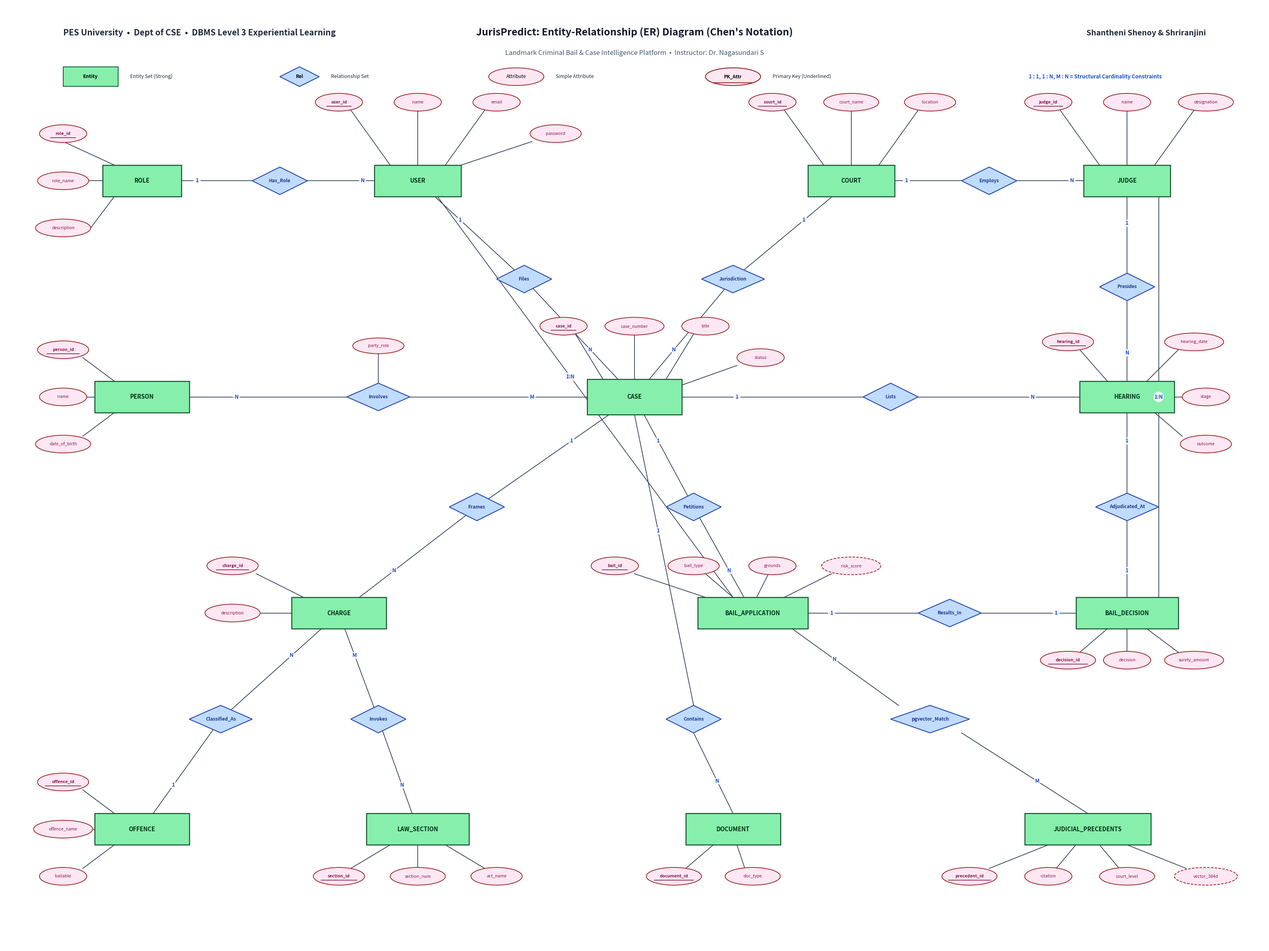

Here is the Python script that generated this plot:
import os
import sys
import tempfile
import shutil

os.environ['MPLCONFIGDIR'] = tempfile.gettempdir()
import matplotlib.pyplot as plt
import matplotlib.patches as patches
from matplotlib.patches import Polygon

def draw_chen_er_diagram():
    # Setup large canvas for Chen ER Diagram
    fig, ax = plt.subplots(figsize=(32, 24), dpi=200)
    ax.set_xlim(0, 320)
    ax.set_ylim(0, 240)
    ax.axis('off')

    # Title Banner (matching academic Chen presentation)
    ax.text(15, 232, "PES University  •  Dept of CSE  •  DBMS Level 3 Experiential Learning", fontsize=15, weight='bold', color='#1e293b')
    ax.text(160, 232, "JurisPredict: Entity-Relationship (ER) Diagram (Chen's Notation)", fontsize=18, weight='black', ha='center', color='#0f172a')
    ax.text(305, 232, "Shantheni Shenoy & Shriranjini", fontsize=14, weight='bold', ha='right', color='#1e293b')
    ax.text(160, 227, "Landmark Criminal Bail & Case Intelligence Platform  •  Instructor: Dr. Nagasundari S", fontsize=12, ha='center', color='#475569')

    # Legend
    # Entity Box
    ent_sample = patches.Rectangle((15, 219), 14, 5, linewidth=1.5, edgecolor='#166534', facecolor='#86efac', zorder=2)
    ax.add_patch(ent_sample)
    ax.text(22, 221.5, "Entity", fontsize=9, weight='bold', ha='center', va='center')
    ax.text(32, 221.5, "Entity Set (Strong)", fontsize=9, color='#1e293b', va='center')

    # Relationship Diamond
    poly_pts = [(75, 224), (80, 221.5), (75, 219), (70, 221.5)]
    rel_sample = Polygon(poly_pts, closed=True, linewidth=1.5, edgecolor='#1e40af', facecolor='#bfdbfe', zorder=2)
    ax.add_patch(rel_sample)
    ax.text(75, 221.5, "Rel", fontsize=8.5, weight='bold', ha='center', va='center')
    ax.text(83, 221.5, "Relationship Set", fontsize=9, color='#1e293b', va='center')

    # Attribute Oval
    attr_sample = patches.Ellipse((130, 221.5), 14, 4.5, linewidth=1.3, edgecolor='#991b1b', facecolor='#fce7f3', zorder=2)
    ax.add_patch(attr_sample)
    ax.text(130, 221.5, "Attribute", fontsize=8.5, ha='center', va='center')
    ax.text(140, 221.5, "Simple Attribute", fontsize=9, color='#1e293b', va='center')

    # PK Oval
    pk_sample = patches.Ellipse((185, 221.5), 14, 4.5, linewidth=1.5, edgecolor='#991b1b', facecolor='#fce7f3', zorder=2)
    ax.add_patch(pk_sample)
    ax.text(185, 221.5, "PK_Attr", fontsize=8.5, weight='bold', ha='center', va='center')
    ax.plot([180, 190], [220, 220], color='#991b1b', linewidth=1.4)
    ax.text(195, 221.5, "Primary Key (Underlined)", fontsize=9, color='#1e293b', va='center')

    # Cardinality notation
    ax.text(260, 221.5, "1 : 1, 1 : N, M : N = Structural Cardinality Constraints", fontsize=9.5, weight='bold', color='#1d4ed8', va='center')

    # Global style helpers
    def draw_entity(x, y, w, h, name):
        rect = patches.Rectangle((x - w/2, y - h/2), w, h, linewidth=1.8, edgecolor='#14532d', facecolor='#86efac', zorder=3)
        ax.add_patch(rect)
        ax.text(x, y, name, fontsize=10.5, weight='black', ha='center', va='center', zorder=4, color='#052e16')
        return (x, y, w, h)

    def draw_relationship(x, y, w, h, name):
        pts = [(x, y + h/2), (x + w/2, y), (x, y - h/2), (x - w/2, y)]
        diamond = Polygon(pts, closed=True, linewidth=1.5, edgecolor='#1e40af', facecolor='#bfdbfe', zorder=3)
        ax.add_patch(diamond)
        ax.text(x, y, name, fontsize=8.5, weight='bold', ha='center', va='center', zorder=4, color='#1e3a8a')
        return (x, y, w, h)

    def draw_attribute(x, y, w, h, name, is_pk=False, is_derived=False):
        ls = '--' if is_derived else '-'
        ec = '#991b1b'
        fc = '#fce7f3'
        oval = patches.Ellipse((x, y), w, h, linewidth=1.3, linestyle=ls, edgecolor=ec, facecolor=fc, zorder=3)
        ax.add_patch(oval)
        weight = 'bold' if is_pk else 'normal'
        ax.text(x, y, name, fontsize=7.8, weight=weight, ha='center', va='center', zorder=4, color='#831843')
        if is_pk:
            # Underline PK inside oval
            tw = len(name) * 0.45
            ax.plot([x - tw, x + tw], [y - 1.0, y - 1.0], color='#831843', linewidth=1.2, zorder=5)

    def connect(pt1, pt2, label=None, label_pos=0.5, color='#334155'):
        ax.plot([pt1[0], pt2[0]], [pt1[1], pt2[1]], color=color, linewidth=1.3, zorder=1)
        if label:
            lx = pt1[0] + (pt2[0] - pt1[0]) * label_pos
            ly = pt1[1] + (pt2[1] - pt1[1]) * label_pos
            ax.text(lx, ly, label, fontsize=9.5, weight='black', color='#1d4ed8',
                    bbox=dict(boxstyle='circle,pad=0.15', facecolor='#ffffff', edgecolor='none', alpha=0.85),
                    ha='center', va='center', zorder=6)

    # -------------------------------------------------------------
    # 1. ENTITY DEFINITIONS & POSITIONS (Centroids)
    # -------------------------------------------------------------
    # Top Row: ROLE, USER, COURT, JUDGE
    ent_role = draw_entity(35, 195, 20, 8, "ROLE")
    ent_user = draw_entity(105, 195, 22, 8, "USER")
    ent_court = draw_entity(215, 195, 22, 8, "COURT")
    ent_judge = draw_entity(285, 195, 22, 8, "JUDGE")

    # Second Row: CASE in the center, PERSON to left, HEARING to right
    ent_person = draw_entity(35, 140, 24, 8, "PERSON")
    ent_case = draw_entity(160, 140, 24, 9, "CASE")
    ent_hearing = draw_entity(285, 140, 24, 8, "HEARING")

    # Third Row: CHARGE, BAIL_APPLICATION, BAIL_DECISION
    ent_charge = draw_entity(85, 85, 24, 8, "CHARGE")
    ent_bail_app = draw_entity(190, 85, 28, 8, "BAIL_APPLICATION")
    ent_bail_dec = draw_entity(285, 85, 26, 8, "BAIL_DECISION")

    # Bottom Row: OFFENCE, LAW_SECTION, DOCUMENT, JUDICIAL_PRECEDENTS
    ent_offence = draw_entity(35, 30, 24, 8, "OFFENCE")
    ent_law_sec = draw_entity(105, 30, 26, 8, "LAW_SECTION")
    ent_doc = draw_entity(185, 30, 24, 8, "DOCUMENT")
    ent_precedent = draw_entity(275, 30, 32, 8, "JUDICIAL_PRECEDENTS")

    # -------------------------------------------------------------
    # 2. RELATIONSHIPS (Diamonds) & CONNECTIONS
    # -------------------------------------------------------------
    # ROLE --<Has_Role>-- USER (1:N)
    rel_has_role = draw_relationship(70, 195, 14, 7, "Has_Role")
    connect((ent_role[0], ent_role[1]), (rel_has_role[0], rel_has_role[1]), "1", 0.4)
    connect((rel_has_role[0], rel_has_role[1]), (ent_user[0], ent_user[1]), "N", 0.6)

    # COURT --<Employs>-- JUDGE (1:N)
    rel_employs = draw_relationship(250, 195, 14, 7, "Employs")
    connect((ent_court[0], ent_court[1]), (rel_employs[0], rel_employs[1]), "1", 0.4)
    connect((rel_employs[0], rel_employs[1]), (ent_judge[0], ent_judge[1]), "N", 0.6)

    # COURT --<Jurisdiction>-- CASE (1:N)
    rel_court_case = draw_relationship(185, 170, 16, 7, "Jurisdiction")
    connect((ent_court[0], ent_court[1]), (rel_court_case[0], rel_court_case[1]), "1", 0.4)
    connect((rel_court_case[0], rel_court_case[1]), (ent_case[0], ent_case[1]), "N", 0.6)

    # USER --<Files>-- CASE (1:N)
    rel_files = draw_relationship(132, 170, 14, 7, "Files")
    connect((ent_user[0], ent_user[1]), (rel_files[0], rel_files[1]), "1", 0.4)
    connect((rel_files[0], rel_files[1]), (ent_case[0], ent_case[1]), "N", 0.6)

    # CASE --<Involves>-- PERSON (M:N via Case_Party)
    rel_involves = draw_relationship(95, 140, 16, 7, "Involves")
    connect((ent_case[0], ent_case[1]), (rel_involves[0], rel_involves[1]), "M", 0.4)
    connect((rel_involves[0], rel_involves[1]), (ent_person[0], ent_person[1]), "N", 0.6)
    # Attribute of Involves relationship: party_role
    draw_attribute(95, 153, 13, 4, "party_role")
    connect((95, 143.5), (95, 151))

    # CASE --<Lists>-- HEARING (1:N)
    rel_lists = draw_relationship(225, 140, 14, 7, "Lists")
    connect((ent_case[0], ent_case[1]), (rel_lists[0], rel_lists[1]), "1", 0.4)
    connect((rel_lists[0], rel_lists[1]), (ent_hearing[0], ent_hearing[1]), "N", 0.6)

    # JUDGE --<Presides>-- HEARING (1:N)
    rel_presides = draw_relationship(285, 168, 14, 7, "Presides")
    connect((ent_judge[0], ent_judge[1]), (rel_presides[0], rel_presides[1]), "1", 0.4)
    connect((rel_presides[0], rel_presides[1]), (ent_hearing[0], ent_hearing[1]), "N", 0.6)

    # CASE --<Frames>-- CHARGE (1:N)
    rel_frames = draw_relationship(120, 112, 14, 7, "Frames")
    connect((ent_case[0], ent_case[1]), (rel_frames[0], rel_frames[1]), "1", 0.4)
    connect((rel_frames[0], rel_frames[1]), (ent_charge[0], ent_charge[1]), "N", 0.6)

    # CHARGE --<Classified_As>-- OFFENCE (N:1)
    rel_off_charge = draw_relationship(55, 58, 16, 7, "Classified_As")
    connect((ent_charge[0], ent_charge[1]), (rel_off_charge[0], rel_off_charge[1]), "N", 0.4)
    connect((rel_off_charge[0], rel_off_charge[1]), (ent_offence[0], ent_offence[1]), "1", 0.6)

    # CHARGE --<Invokes>-- LAW_SECTION (M:N)
    rel_charge_law = draw_relationship(95, 58, 14, 7, "Invokes")
    connect((ent_charge[0], ent_charge[1]), (rel_charge_law[0], rel_charge_law[1]), "M", 0.4)
    connect((rel_charge_law[0], rel_charge_law[1]), (ent_law_sec[0], ent_law_sec[1]), "N", 0.6)

    # CASE --<Petitions>-- BAIL_APPLICATION (1:N)
    rel_petitions = draw_relationship(175, 112, 14, 7, "Petitions")
    connect((ent_case[0], ent_case[1]), (rel_petitions[0], rel_petitions[1]), "1", 0.4)
    connect((rel_petitions[0], rel_petitions[1]), (ent_bail_app[0], ent_bail_app[1]), "N", 0.6)

    # USER --<Applies>-- BAIL_APPLICATION (1:N)
    connect((ent_user[0] + 5, ent_user[1] - 4), (ent_bail_app[0] - 5, ent_bail_app[1] + 4), "1:N", 0.45)

    # BAIL_APPLICATION --<Results_In>-- BAIL_DECISION (1:1)
    rel_results = draw_relationship(240, 85, 16, 7, "Results_In")
    connect((ent_bail_app[0], ent_bail_app[1]), (rel_results[0], rel_results[1]), "1", 0.4)
    connect((rel_results[0], rel_results[1]), (ent_bail_dec[0], ent_bail_dec[1]), "1", 0.6)

    # JUDGE --<Pronounces>-- BAIL_DECISION (1:N)
    connect((ent_judge[0] + 8, ent_judge[1] - 4), (ent_bail_dec[0] + 8, ent_bail_dec[1] + 4), "1:N", 0.5)

    # HEARING --<Adjudicated_At>-- BAIL_DECISION (1:1)
    rel_adj_hear = draw_relationship(285, 112, 16, 7, "Adjudicated_At")
    connect((ent_hearing[0], ent_hearing[1]), (rel_adj_hear[0], rel_adj_hear[1]), "1", 0.4)
    connect((rel_adj_hear[0], rel_adj_hear[1]), (ent_bail_dec[0], ent_bail_dec[1]), "1", 0.6)

    # CASE --<Contains>-- DOCUMENT (1:N)
    rel_case_doc = draw_relationship(175, 58, 14, 7, "Contains")
    connect((ent_case[0], ent_case[1] - 4.5), (rel_case_doc[0], rel_case_doc[1] + 3.5), "1", 0.4)
    connect((rel_case_doc[0], rel_case_doc[1] - 3.5), (ent_doc[0], ent_doc[1] + 4), "N", 0.6)

    # BAIL_APPLICATION --<Matched_Against>-- JUDICIAL_PRECEDENTS (Vector Cosine Distance)
    rel_vec_match = draw_relationship(235, 58, 20, 7, "pgvector_Match")
    connect((ent_bail_app[0] + 10, ent_bail_app[1] - 4), (rel_vec_match[0] - 8, rel_vec_match[1] + 3.5), "N", 0.4)
    connect((rel_vec_match[0] + 8, rel_vec_match[1] - 3.5), (ent_precedent[0], ent_precedent[1] + 4), "M", 0.6)

    # -------------------------------------------------------------
    # 3. ATTRIBUTE OVALS (Pink Ellipses with Underlined Keys)
    # -------------------------------------------------------------
    # ROLE attributes
    draw_attribute(15, 207, 12, 4.5, "role_id", is_pk=True)
    connect((15, 205), (28, 199))
    draw_attribute(15, 195, 13, 4.5, "role_name")
    connect((21.5, 195), (25, 195))
    draw_attribute(15, 183, 14, 4.5, "description")
    connect((22, 183), (28, 191))

    # USER attributes
    draw_attribute(85, 215, 12, 4.5, "user_id", is_pk=True)
    connect((88, 213), (98, 199))
    draw_attribute(105, 215, 12, 4.5, "name")
    connect((105, 213), (105, 199))
    draw_attribute(125, 215, 12, 4.5, "email")
    connect((122, 213), (112, 199))
    draw_attribute(140, 207, 13, 4.5, "password")
    connect((134, 205), (116, 199))

    # COURT attributes
    draw_attribute(195, 215, 12, 4.5, "court_id", is_pk=True)
    connect((198, 213), (208, 199))
    draw_attribute(215, 215, 14, 4.5, "court_name")
    connect((215, 213), (215, 199))
    draw_attribute(235, 215, 13, 4.5, "location")
    connect((232, 213), (222, 199))

    # JUDGE attributes
    draw_attribute(265, 215, 12, 4.5, "judge_id", is_pk=True)
    connect((268, 213), (278, 199))
    draw_attribute(285, 215, 12, 4.5, "name")
    connect((285, 213), (285, 199))
    draw_attribute(305, 215, 14, 4.5, "designation")
    connect((302, 213), (292, 199))

    # PERSON attributes
    draw_attribute(15, 152, 13, 4.5, "person_id", is_pk=True)
    connect((20, 150), (28, 144))
    draw_attribute(15, 140, 12, 4.5, "name")
    connect((21, 140), (23, 140))
    draw_attribute(15, 128, 14, 4.5, "date_of_birth")
    connect((20, 130), (28, 136))

    # CASE attributes
    draw_attribute(142, 158, 12, 4.5, "case_id", is_pk=True)
    connect((145, 156), (152, 144.5))
    draw_attribute(160, 158, 15, 4.5, "case_number")
    connect((160, 156), (160, 144.5))
    draw_attribute(178, 158, 12, 4.5, "title")
    connect((175, 156), (168, 144.5))
    draw_attribute(192, 150, 12, 4.5, "status")
    connect((186, 148), (172, 143))

    # HEARING attributes
    draw_attribute(270, 154, 13, 4.5, "hearing_id", is_pk=True)
    connect((273, 152), (280, 144))
    draw_attribute(302, 154, 15, 4.5, "hearing_date")
    connect((298, 152), (290, 144))
    draw_attribute(305, 140, 12, 4.5, "stage")
    connect((299, 140), (297, 140))
    draw_attribute(305, 128, 13, 4.5, "outcome")
    connect((299, 130), (292, 136))

    # CHARGE attributes
    draw_attribute(58, 97, 13, 4.5, "charge_id", is_pk=True)
    connect((64, 95), (76, 89))
    draw_attribute(58, 85, 14, 4.5, "description")
    connect((65, 85), (73, 85))

    # OFFENCE attributes
    draw_attribute(15, 42, 13, 4.5, "offence_id", is_pk=True)
    connect((20, 40), (28, 34))
    draw_attribute(15, 30, 15, 4.5, "offence_name")
    connect((22.5, 30), (23, 30))
    draw_attribute(15, 18, 12, 4.5, "bailable")
    connect((20, 20), (28, 26))

    # LAW_SECTION attributes
    draw_attribute(85, 18, 13, 4.5, "section_id", is_pk=True)
    connect((88, 20), (98, 26))
    draw_attribute(105, 18, 14, 4.5, "section_num")
    connect((105, 20), (105, 26))
    draw_attribute(125, 18, 13, 4.5, "act_name")
    connect((122, 20), (112, 26))

    # BAIL_APPLICATION attributes
    draw_attribute(155, 97, 12, 4.5, "bail_id", is_pk=True)
    connect((160, 95), (178, 89))
    draw_attribute(175, 97, 13, 4.5, "bail_type")
    connect((178, 95), (185, 89))
    draw_attribute(195, 97, 12, 4.5, "grounds")
    connect((194, 95), (191, 89))
    draw_attribute(215, 97, 15, 4.5, "risk_score", is_derived=True)
    connect((210, 95), (198, 89))

    # BAIL_DECISION attributes
    draw_attribute(270, 73, 14, 4.5, "decision_id", is_pk=True)
    connect((273, 75), (280, 81))
    draw_attribute(285, 73, 12, 4.5, "decision")
    connect((285, 75), (285, 81))
    draw_attribute(302, 73, 15, 4.5, "surety_amount")
    connect((298, 75), (290, 81))

    # DOCUMENT attributes
    draw_attribute(170, 18, 14, 4.5, "document_id", is_pk=True)
    connect((173, 20), (180, 26))
    draw_attribute(190, 18, 14, 4.5, "doc_type")
    connect((188, 20), (186, 26))

    # JUDICIAL_PRECEDENTS attributes
    draw_attribute(245, 18, 14, 4.5, "precedent_id", is_pk=True)
    connect((250, 20), (265, 26))
    draw_attribute(265, 18, 12, 4.5, "citation")
    connect((267, 20), (272, 26))
    draw_attribute(285, 18, 14, 4.5, "court_level")
    connect((283, 20), (278, 26))
    draw_attribute(305, 18, 16, 4.5, "vector_384d", is_derived=True)
    connect((300, 20), (285, 26))

    plt.tight_layout()
    out_dir = r"docs/diagrams"
    os.makedirs(out_dir, exist_ok=True)
    out_file = os.path.join(out_dir, "er_diagram_chen_style.png")
    plt.savefig(out_file, bbox_inches='tight', dpi=200)
    plt.close()
    print(f"Generated Chen ER Diagram: {out_file}")

    # Copy to artifacts directory
    artifact_dir = r"C:\Users\sheno\.gemini\antigravity\brain\a5782285-3f89-45dd-b1ab-8a23c91fce50\diagrams"
    os.makedirs(artifact_dir, exist_ok=True)
    shutil.copy(out_file, os.path.join(artifact_dir, "er_diagram_chen_style.png"))
    print(f"Copied to artifact dir: {artifact_dir}")

if __name__ == '__main__':
    draw_chen_er_diagram()
